Image classification data set "datasets" (aamnarifa/Wheat-Diseases-Detection on GitHub). Class labels (5): black point, fusarium foot rot, healthy leaf, leaf blight, wheat blast.

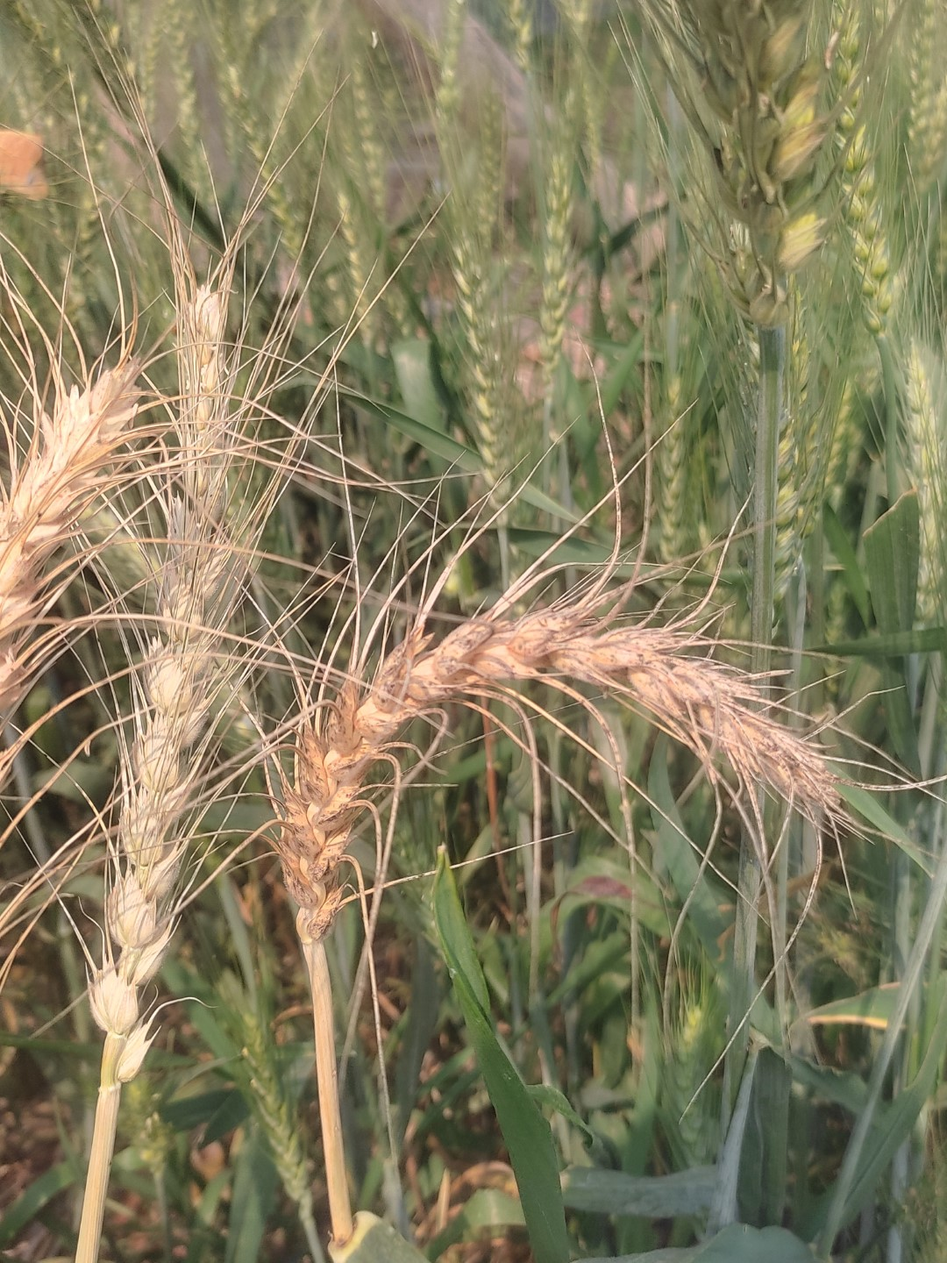
Label: wheat blast

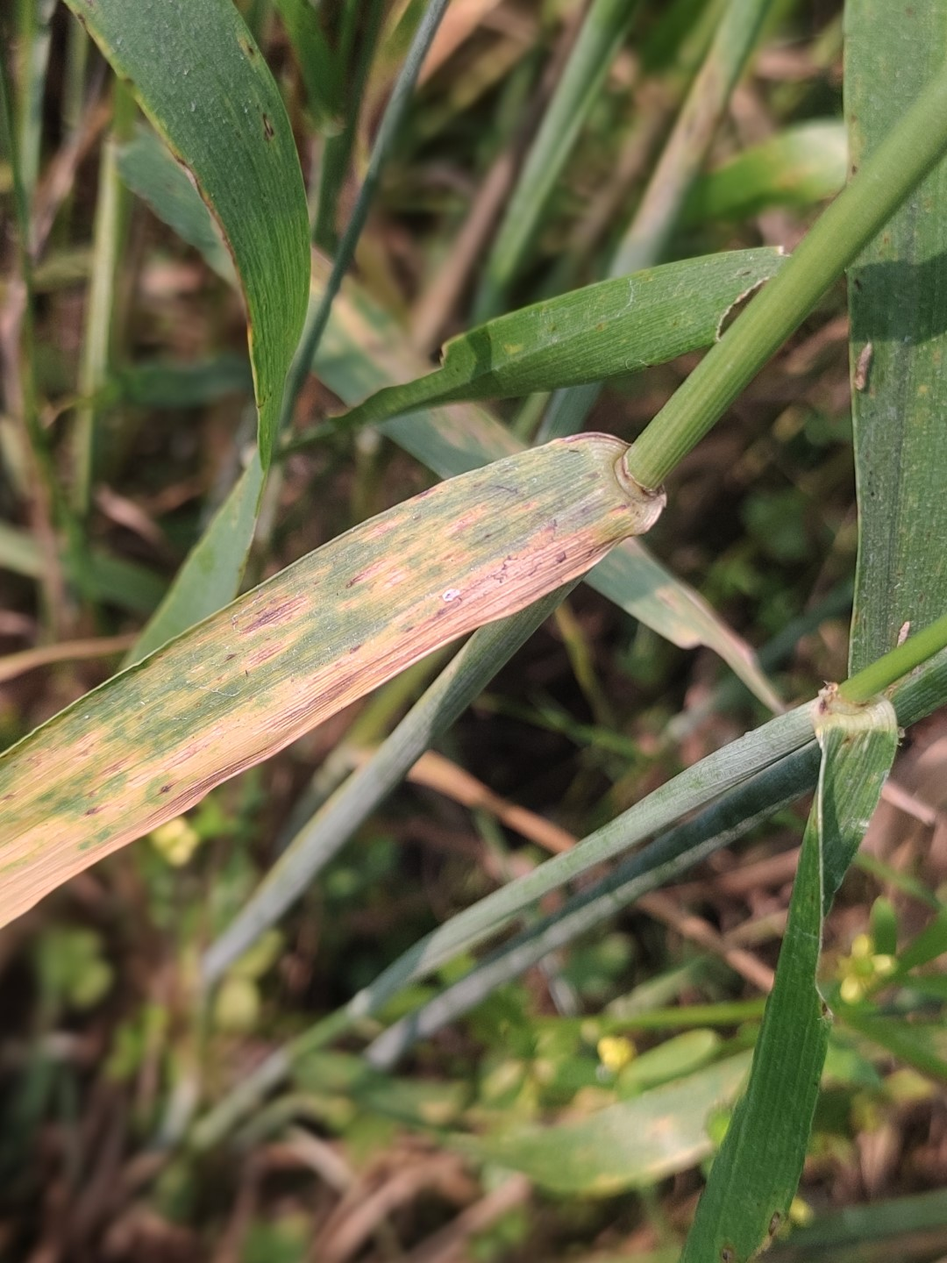
Label: leaf blight

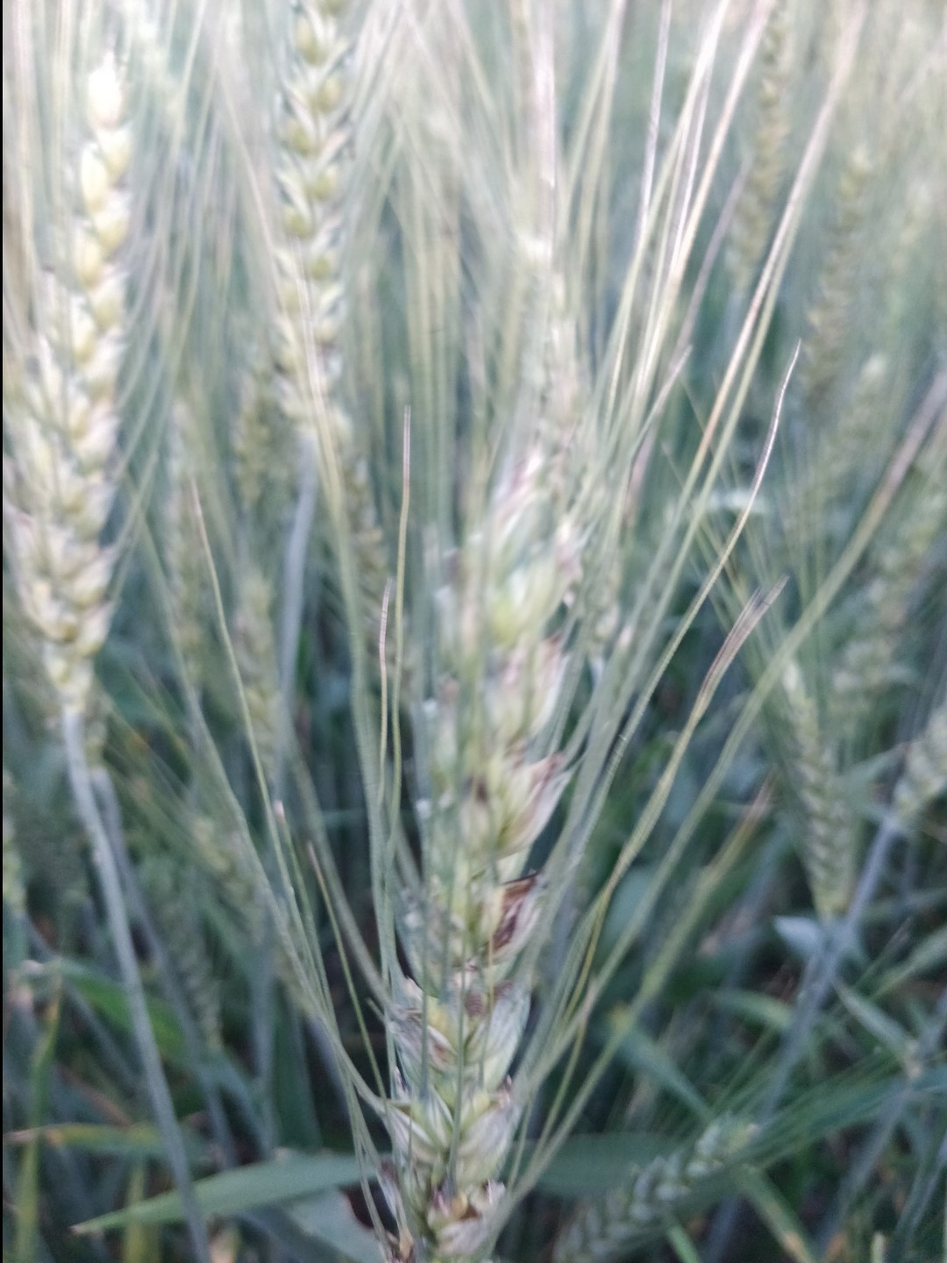
Label: black point

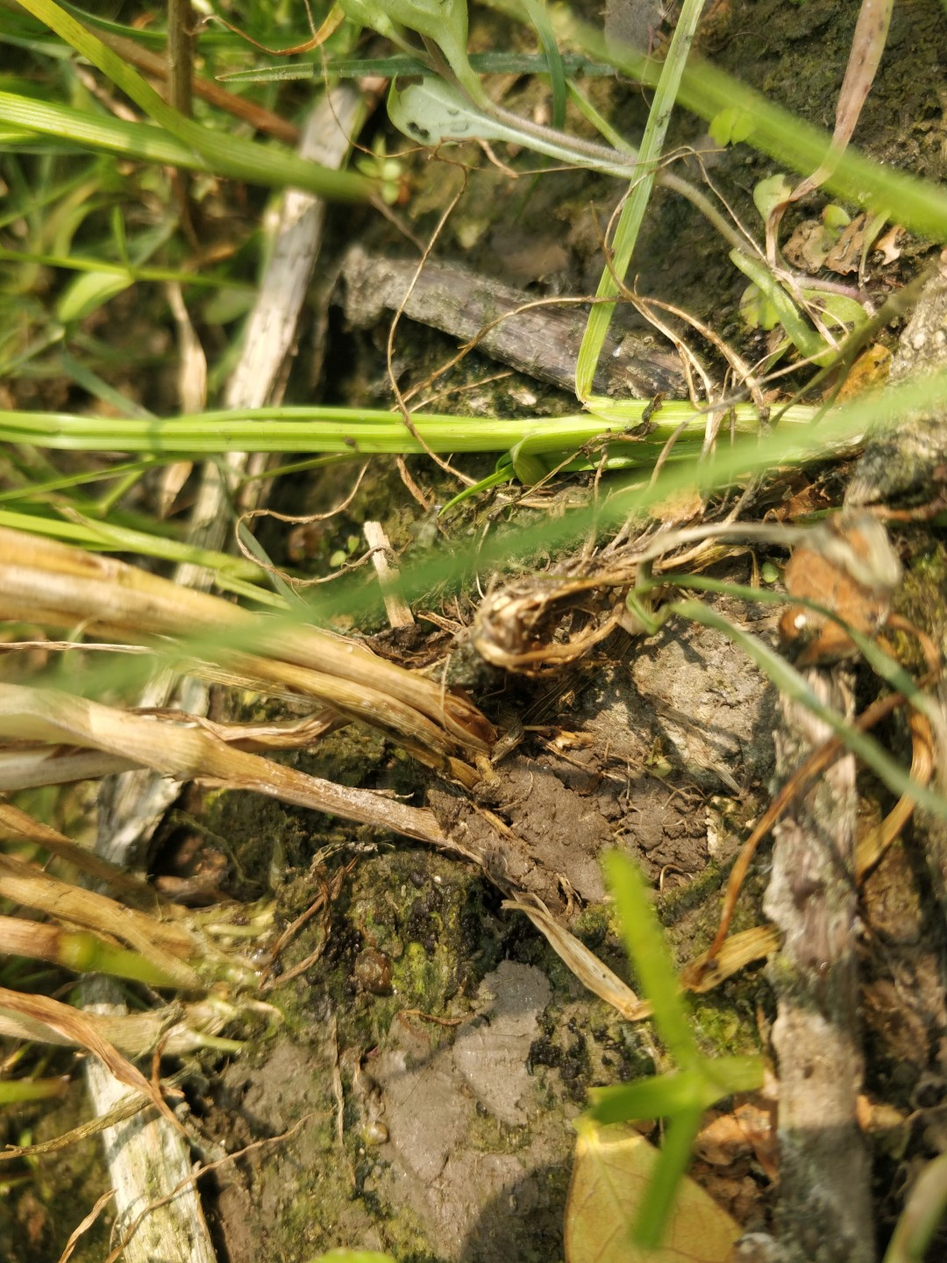
Label: fusarium foot rot

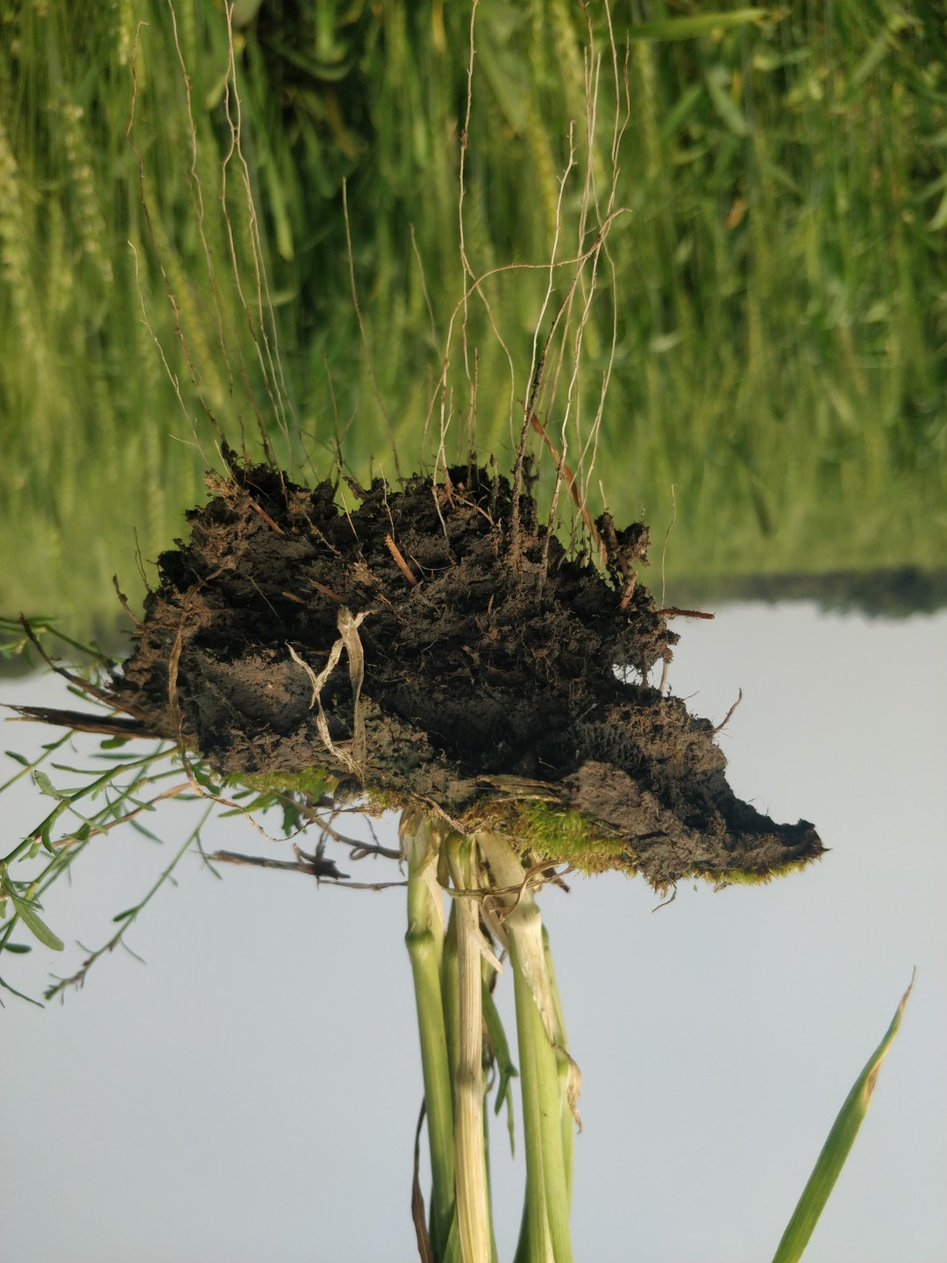
Label: healthy leaf

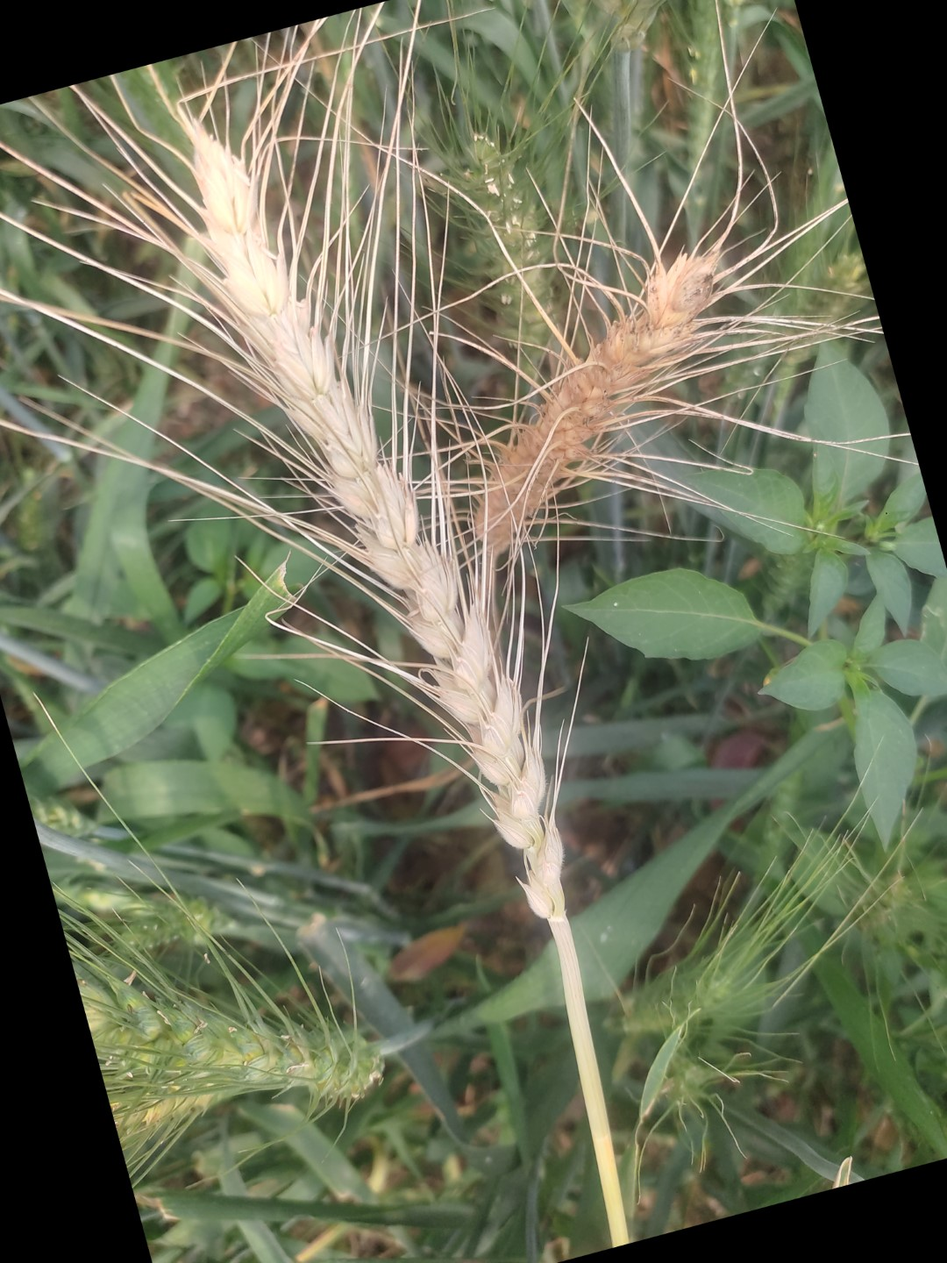
Label: wheat blast
